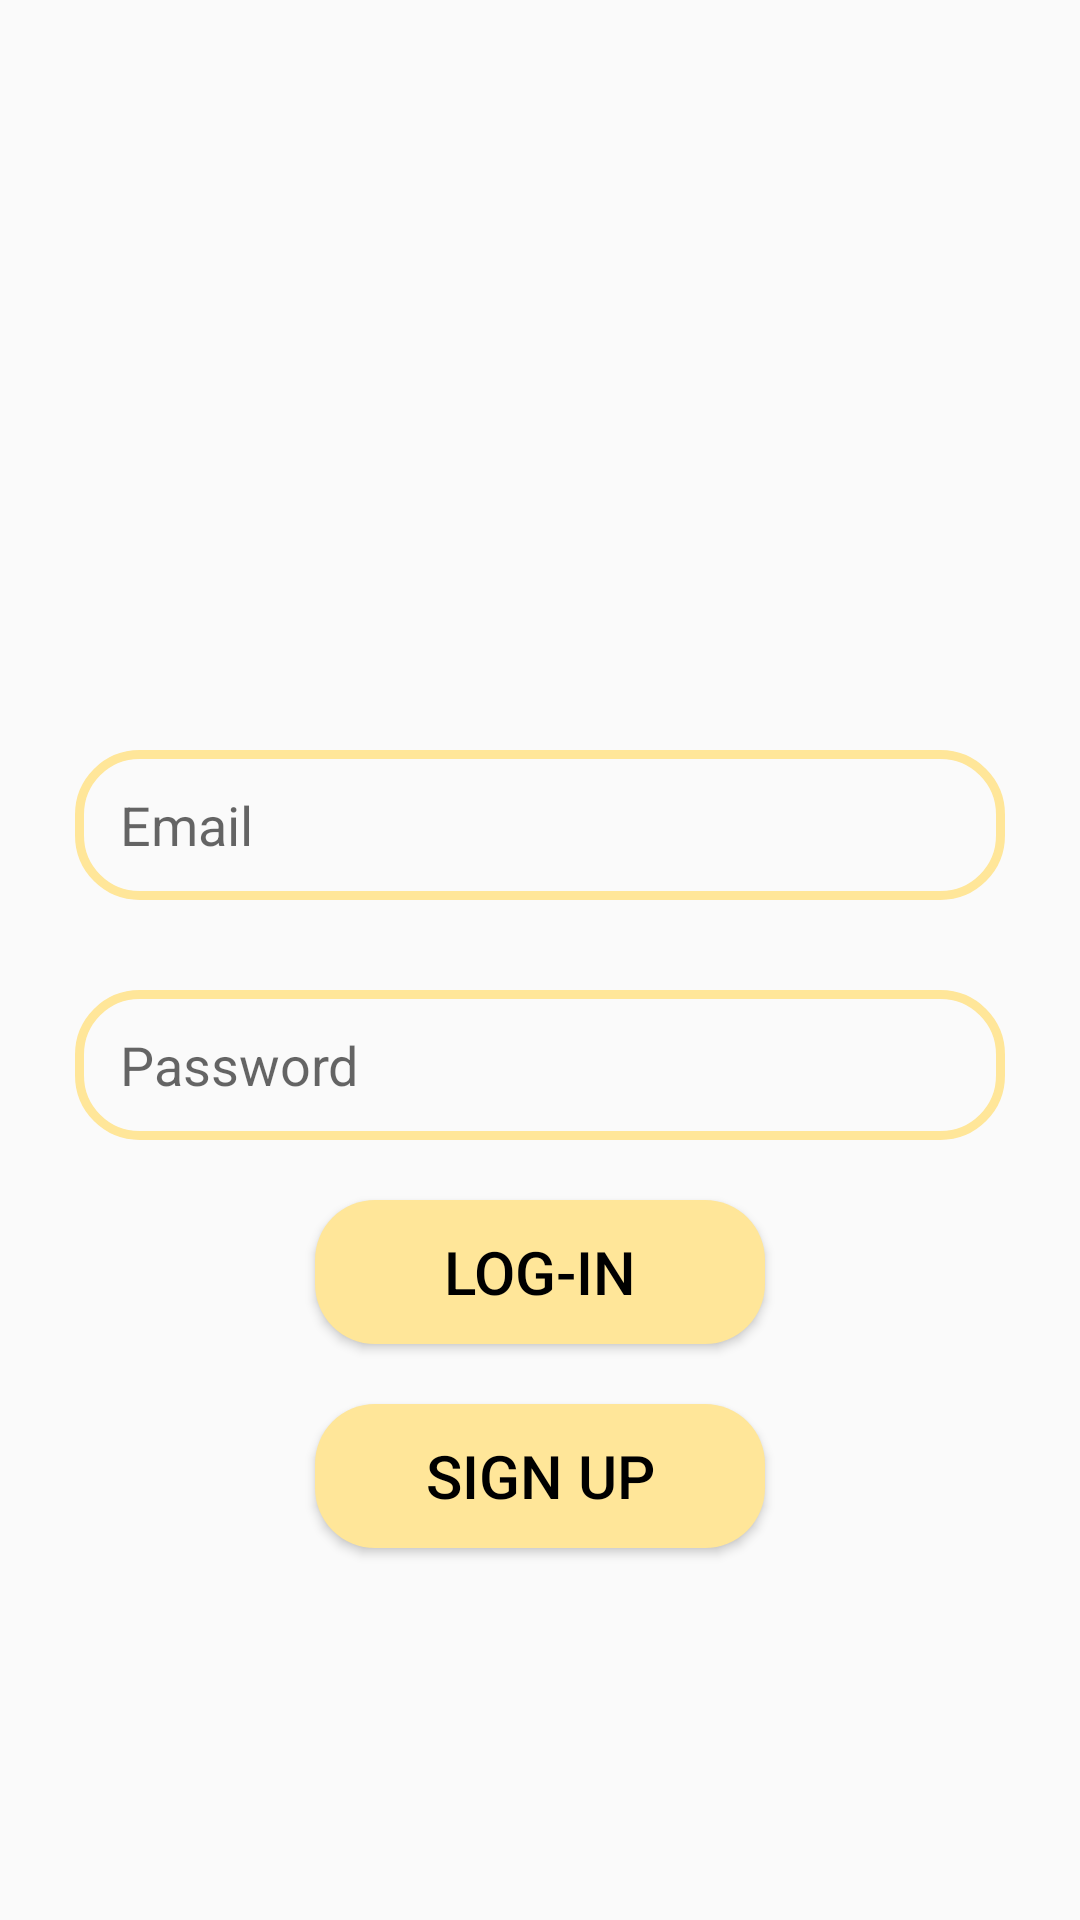

Produce the Android XML layout that renders to this screen, including the resource entries it uses.
<!-- AndroidManifest.xml: application theme Theme.TxtApp -->
<!-- res/layout/activity_login.xml -->
<?xml version="1.0" encoding="utf-8"?>
<RelativeLayout xmlns:android="http://schemas.android.com/apk/res/android"
    xmlns:app="http://schemas.android.com/apk/res-auto"
    xmlns:tools="http://schemas.android.com/tools"
    android:layout_width="match_parent"
    android:layout_height="match_parent"
    tools:context=".Login">

    <ImageView
        android:id="@+id/imageView_logo"
        android:layout_width="150dp"
        android:layout_height="150dp"
        android:src="@drawable/newimage"
        android:layout_centerHorizontal="true"
        android:layout_marginTop="70dp"/>

    <EditText
        android:id="@+id/editText_email"
        android:layout_width="match_parent"
        android:layout_height="50dp"
        android:layout_below="@id/imageView_logo"
        android:layout_marginTop="30dp"
        android:hint="Email"
        android:inputType="text"
        android:background="@drawable/edt_background"
        android:paddingLeft="15dp"
        android:layout_marginLeft="25dp"
        android:layout_marginRight="25dp"/>

    <EditText
        android:id="@+id/editText_password"
        android:layout_width="match_parent"
        android:layout_height="50dp"
        android:layout_below="@id/editText_email"
        android:layout_marginTop="30dp"
        android:hint="Password"
        android:inputType="text"
        android:background="@drawable/edt_background"
        android:paddingLeft="15dp"
        android:layout_marginLeft="25dp"
        android:layout_marginRight="25dp"/>
    
    <Button
        android:id="@+id/button_login"
        android:layout_width="150dp"
        android:layout_height="wrap_content"
        android:layout_below="@id/editText_password"
        android:text="Log-in"
        android:background="@drawable/btn_background"
        android:textColor="@color/black"
        android:textSize="20sp"
        android:layout_centerHorizontal="true"
        android:layout_marginTop="20dp"/>

    <Button
        android:id="@+id/button_signup"
        android:layout_width="150dp"
        android:layout_height="wrap_content"
        android:layout_below="@id/button_login"
        android:text="Sign Up"
        android:background="@drawable/btn_background"
        android:textColor="@color/black"
        android:textSize="20sp"
        android:layout_centerHorizontal="true"
        android:layout_marginTop="20dp"/>





</RelativeLayout>
<!-- resources referenced by this layout -->
<resources>
  <color name="black">#FF000000</color>
  <!-- drawable btn_background (drawable) -->
  <?xml version="1.0" encoding="utf-8"?>
  <shape xmlns:android="http://schemas.android.com/apk/res/android">
      <corners android:radius="20dp"/>
      <solid android:color="@color/beige"/>
  </shape>
  <!-- drawable edt_background (drawable) -->
  <?xml version="1.0" encoding="utf-8"?>
  <shape xmlns:android="http://schemas.android.com/apk/res/android">
      <corners android:radius="20dp"/>
      <stroke android:color="@color/beige" android:width="3dp"/>
  </shape>
  <style name="Theme.TxtApp" parent="Theme.AppCompat.Light.NoActionBar">
          
          <item name="colorPrimary">@color/purple_500</item>
          <item name="colorPrimaryVariant">@color/purple_700</item>
          <item name="colorOnPrimary">@color/white</item>
          
          <item name="colorSecondary">@color/teal_200</item>
          <item name="colorSecondaryVariant">@color/teal_700</item>
          <item name="colorOnSecondary">@color/black</item>
          
          <item name="android:statusBarColor">?attr/colorPrimaryVariant</item>
          
      </style>
  <color name="beige">#ffe699</color>
  <color name="purple_500">#FF6200EE</color>
  <color name="purple_700">#FF3700B3</color>
  <color name="white">#FFFFFFFF</color>
  <color name="teal_200">#FF03DAC5</color>
  <color name="teal_700">#FF018786</color>
</resources>
